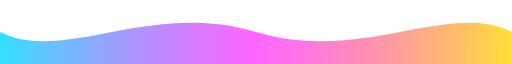
t = 0.00 s
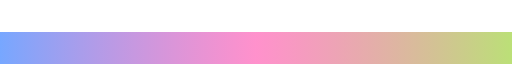
t = 1.00 s
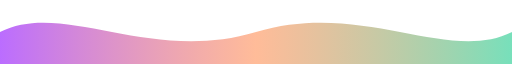
t = 2.00 s
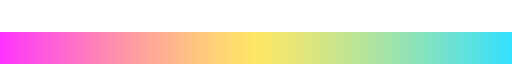
t = 3.00 s
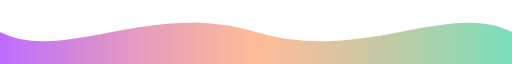
t = 4.00 s
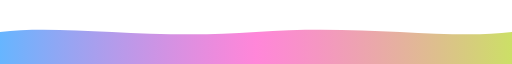
t = 5.25 s

The animated SVG that drew these frames (rendered in a browser with its animation timeline set to each time). Animation: 4 SMIL elements (animate=4); one cycle of 6.00 s, repeats indefinitely.

<svg viewBox="0 0 1200 120" xmlns="http://www.w3.org/2000/svg" preserveAspectRatio="none">
  <defs>
    <linearGradient id="waveGrad" x1="0%" y1="0%" x2="100%" y2="0%">
      <stop offset="0%" style="stop-color:#00D9FF;stop-opacity:0.8">
        <animate attributeName="stop-color" values="#00D9FF;#FF00FF;#00D9FF" dur="6s" repeatCount="indefinite"/>
      </stop>
      <stop offset="50%" style="stop-color:#FF00FF;stop-opacity:0.6">
        <animate attributeName="stop-color" values="#FF00FF;#FFD700;#FF00FF" dur="6s" repeatCount="indefinite"/>
      </stop>
      <stop offset="100%" style="stop-color:#FFD700;stop-opacity:0.8">
        <animate attributeName="stop-color" values="#FFD700;#00D9FF;#FFD700" dur="6s" repeatCount="indefinite"/>
      </stop>
    </linearGradient>
  </defs>
  <path d="M0,60 C150,120 350,0 600,60 C850,120 1050,0 1200,60 L1200,120 L0,120 Z" fill="url(#waveGrad)">
    <animate attributeName="d" 
      values="M0,60 C150,120 350,0 600,60 C850,120 1050,0 1200,60 L1200,120 L0,120 Z;
              M0,60 C150,0 350,120 600,60 C850,0 1050,120 1200,60 L1200,120 L0,120 Z;
              M0,60 C150,120 350,0 600,60 C850,120 1050,0 1200,60 L1200,120 L0,120 Z"
      dur="4s" repeatCount="indefinite"/>
  </path>
</svg>
